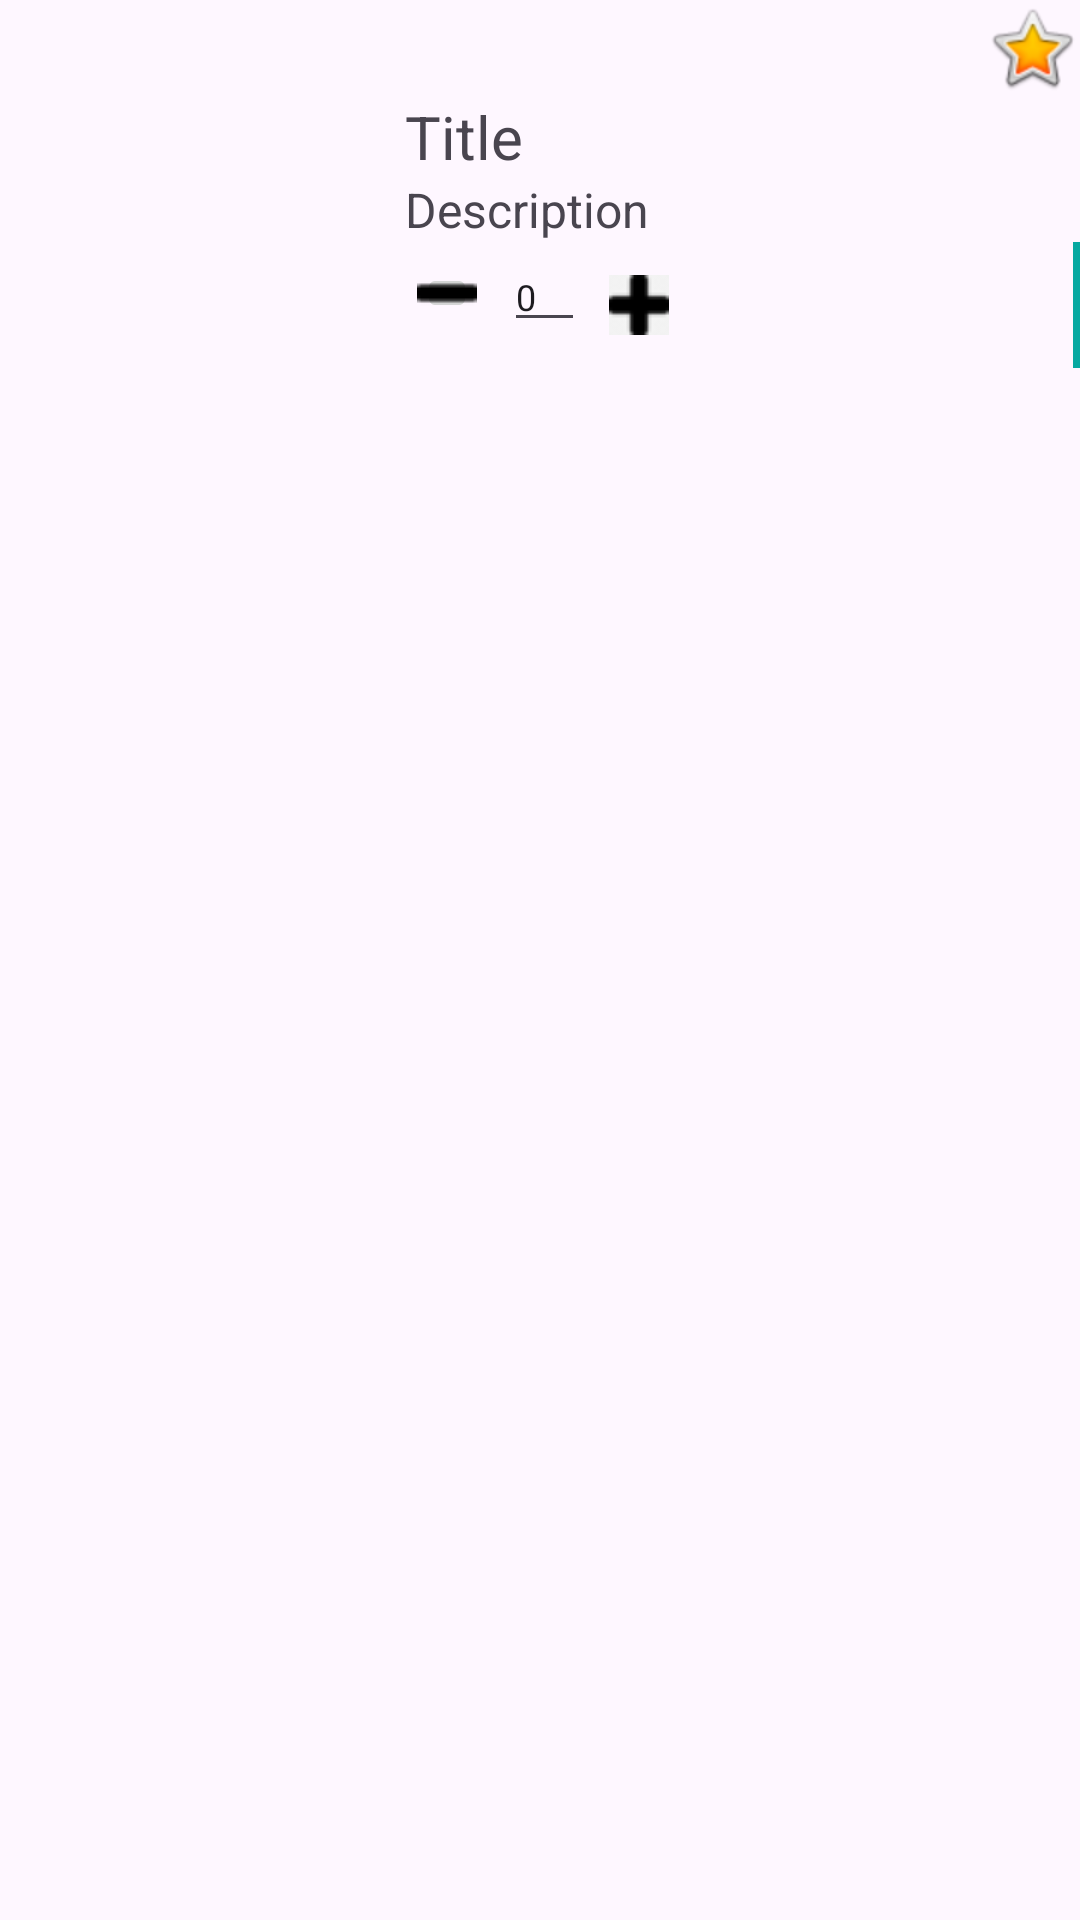

The Android layout XML behind this screen, and the referenced resources:
<!-- AndroidManifest.xml: application theme Theme.TestApi -->
<!-- res/layout/single_item.xml -->
<?xml version="1.0" encoding="utf-8"?>
<LinearLayout xmlns:android="http://schemas.android.com/apk/res/android"
    xmlns:app="http://schemas.android.com/apk/res-auto"
    xmlns:tools="http://schemas.android.com/tools"
    android:layout_width="match_parent"
    android:layout_height="match_parent"
    android:orientation="horizontal">


    <ImageView
        android:id="@+id/imageView"
        android:layout_width="115dp"
        android:layout_height="112dp"
        android:layout_margin="10dp"
        tools:srcCompat="@tools:sample/avatars" />

    <LinearLayout
        android:layout_width="match_parent"
        android:layout_height="wrap_content"
        android:orientation="vertical">

        <ImageView
            android:id="@+id/imageView2"
            android:layout_width="wrap_content"
            android:layout_height="wrap_content"
            android:layout_gravity="right"
            android:layout_weight="1"
            app:srcCompat="@android:drawable/btn_star_big_on" />

        <TextView
            android:id="@+id/textView1"
            android:layout_width="wrap_content"
            android:layout_height="wrap_content"
            android:layout_gravity="top"
            android:text="Title"
            android:textSize="20sp" />

        <TextView
            android:id="@+id/textView2"
            android:layout_width="wrap_content"
            android:layout_height="wrap_content"
            android:layout_gravity="top"
            android:text="Description"
            android:textSize="16sp" />

        <AbsoluteLayout
            android:layout_width="wrap_content"
            android:layout_height="wrap_content"
            android:layout_weight="1">


            <EditText
                android:id="@+id/count"
                android:layout_width="27dp"
                android:layout_height="wrap_content"
                android:layout_gravity="bottom"
                android:layout_weight="1"
                android:layout_x="33dp"
                android:ems="10"
                android:inputType="textCapWords"
                android:text="0"
                android:textSize="12sp" />

            <ImageButton
                android:id="@+id/btnplus"
                android:layout_width="20dp"
                android:layout_height="20dp"
                android:layout_gravity="right"
                android:layout_x="68dp"
                android:layout_y="11dp"
                android:src="@drawable/plus" />

            <ImageButton
                android:id="@+id/btnmin"
                android:layout_width="20dp"
                android:layout_height="20dp"
                android:layout_gravity="left"
                android:layout_x="4dp"
                android:layout_y="7dp"
                android:src="@drawable/minus" />

            <ImageButton
                android:id="@+id/btnkeranjang"
                android:layout_width="51dp"
                android:layout_height="42dp"
                android:layout_gravity="right"
                android:layout_x="222dp"
                android:layout_y="0dp"
                android:src="@drawable/chart" />

        </AbsoluteLayout>

    </LinearLayout>
</LinearLayout>
<!-- resources referenced by this layout -->
<resources>
  <!-- drawable chart: png bitmap (drawable, 6007 bytes) -->
  <!-- drawable minus: png bitmap (drawable, 409 bytes) -->
  <!-- drawable plus: png bitmap (drawable, 439 bytes) -->
  <style name="Theme.TestApi" parent="Base.Theme.TestApi" />
  <style name="Base.Theme.TestApi" parent="Theme.Material3.DayNight.NoActionBar">
          
          
      </style>
</resources>
